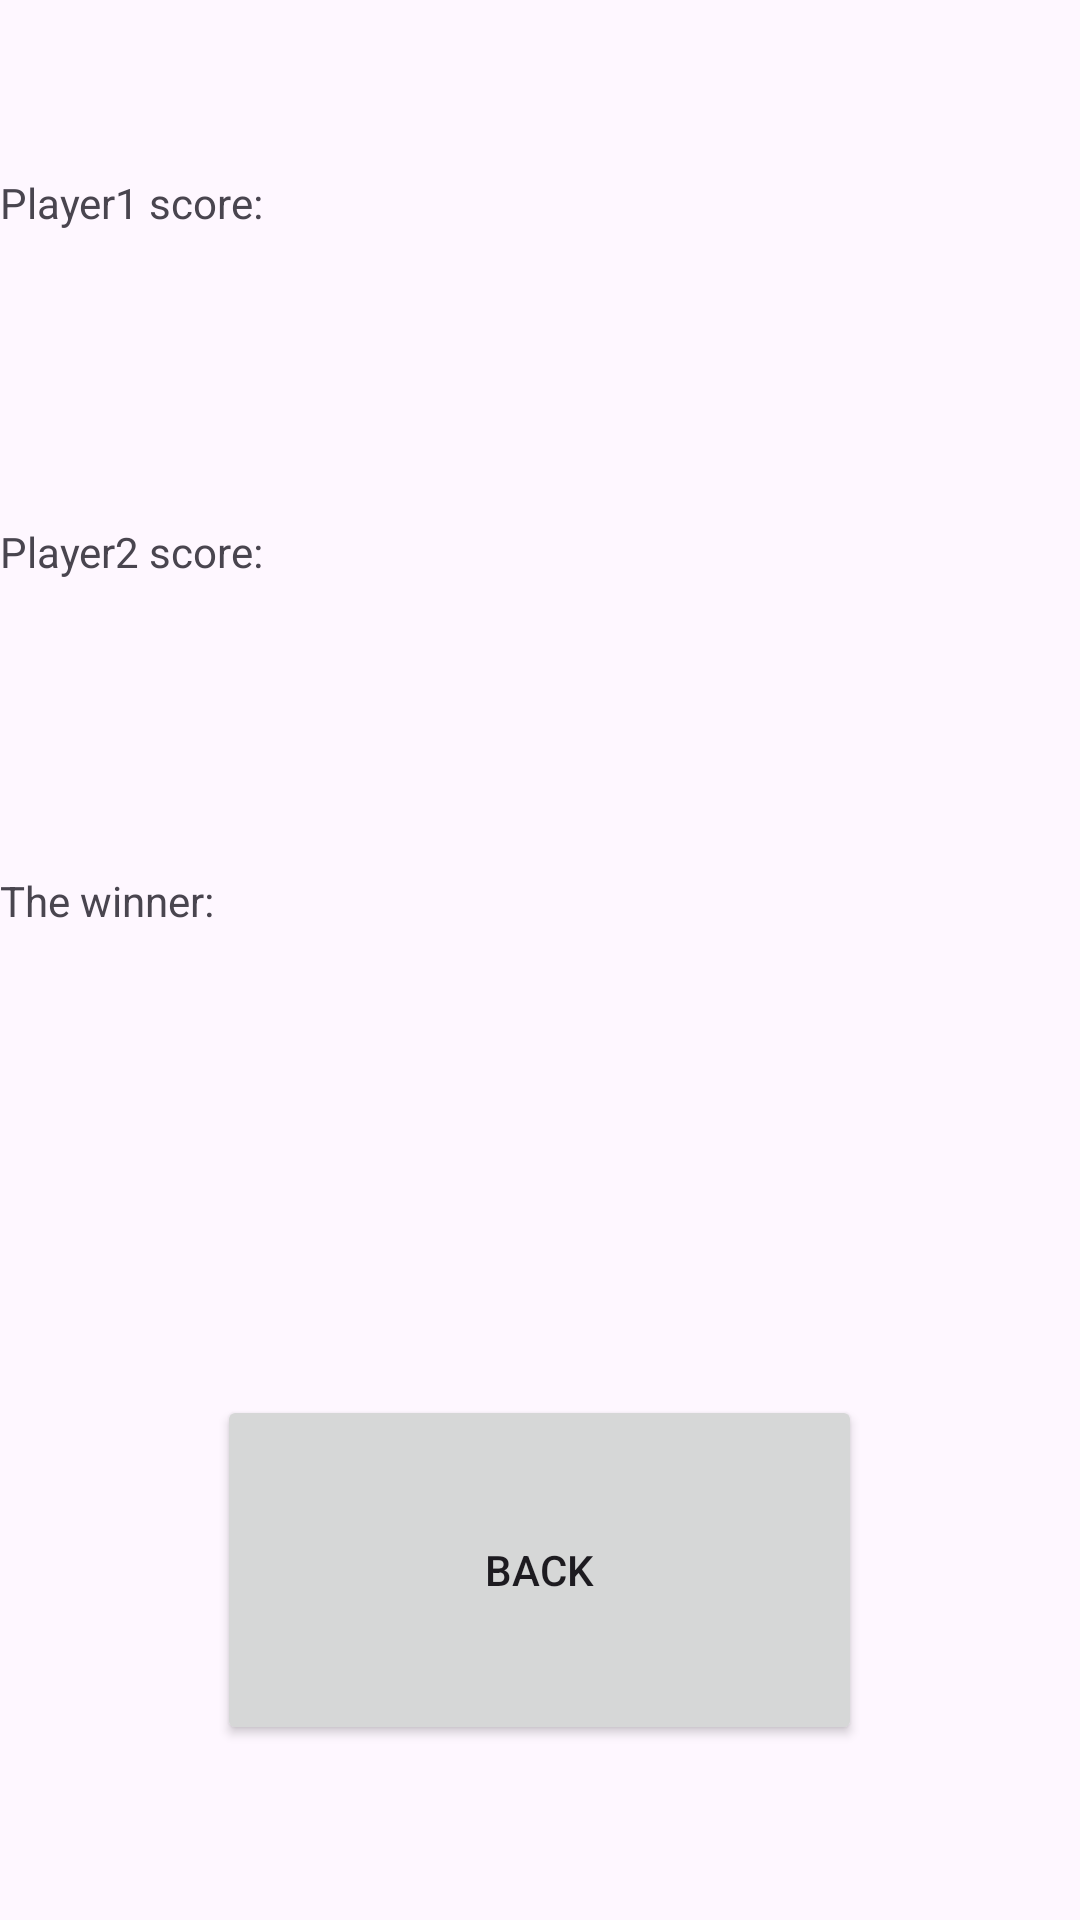

Here is an Android app screen rendered from its layout file. Give the layout XML and the strings, colors and styles it references.
<!-- AndroidManifest.xml: application theme Theme.Matala11 -->
<!-- res/layout/activity_solutionactivity.xml -->
<?xml version="1.0" encoding="utf-8"?>
<LinearLayout xmlns:android="http://schemas.android.com/apk/res/android"
    xmlns:app="http://schemas.android.com/apk/res-auto"
    xmlns:tools="http://schemas.android.com/tools"
    android:layout_width="match_parent"
    android:layout_height="match_parent"
    android:gravity="center"
    android:orientation="vertical"
    tools:context=".Solutionactivity">

    <Space
        android:layout_width="match_parent"
        android:layout_height="0dp"
        android:layout_weight="0.5" />

    <TextView
        android:id="@+id/tv1"
        android:layout_width="match_parent"
        android:layout_height="0dp"
        android:layout_weight="1"
        android:text="Player1 score:" />

    <TextView
        android:id="@+id/tv2"
        android:layout_width="match_parent"
        android:layout_height="0dp"
        android:layout_weight="1"
        android:text="Player2 score:" />

    <TextView
        android:id="@+id/tv3"
        android:layout_width="match_parent"
        android:layout_height="0dp"
        android:layout_weight="1"
        android:text="The winner:" />

    <Space
        android:layout_width="match_parent"
        android:layout_height="0px"
        android:layout_weight="0.5" />

    <Button
        android:id="@+id/btn"
        android:layout_width="215dp"
        android:layout_height="0dp"
        android:layout_weight="1"
        android:text="BACK" />

    <Space
        android:layout_width="match_parent"
        android:layout_height="0px"
        android:layout_weight="0.5" />
</LinearLayout>
<!-- resources referenced by this layout -->
<resources>
  <style name="Theme.Matala11" parent="Base.Theme.Matala11" />
  <style name="Base.Theme.Matala11" parent="Theme.Material3.DayNight.NoActionBar">
          
          
      </style>
</resources>
